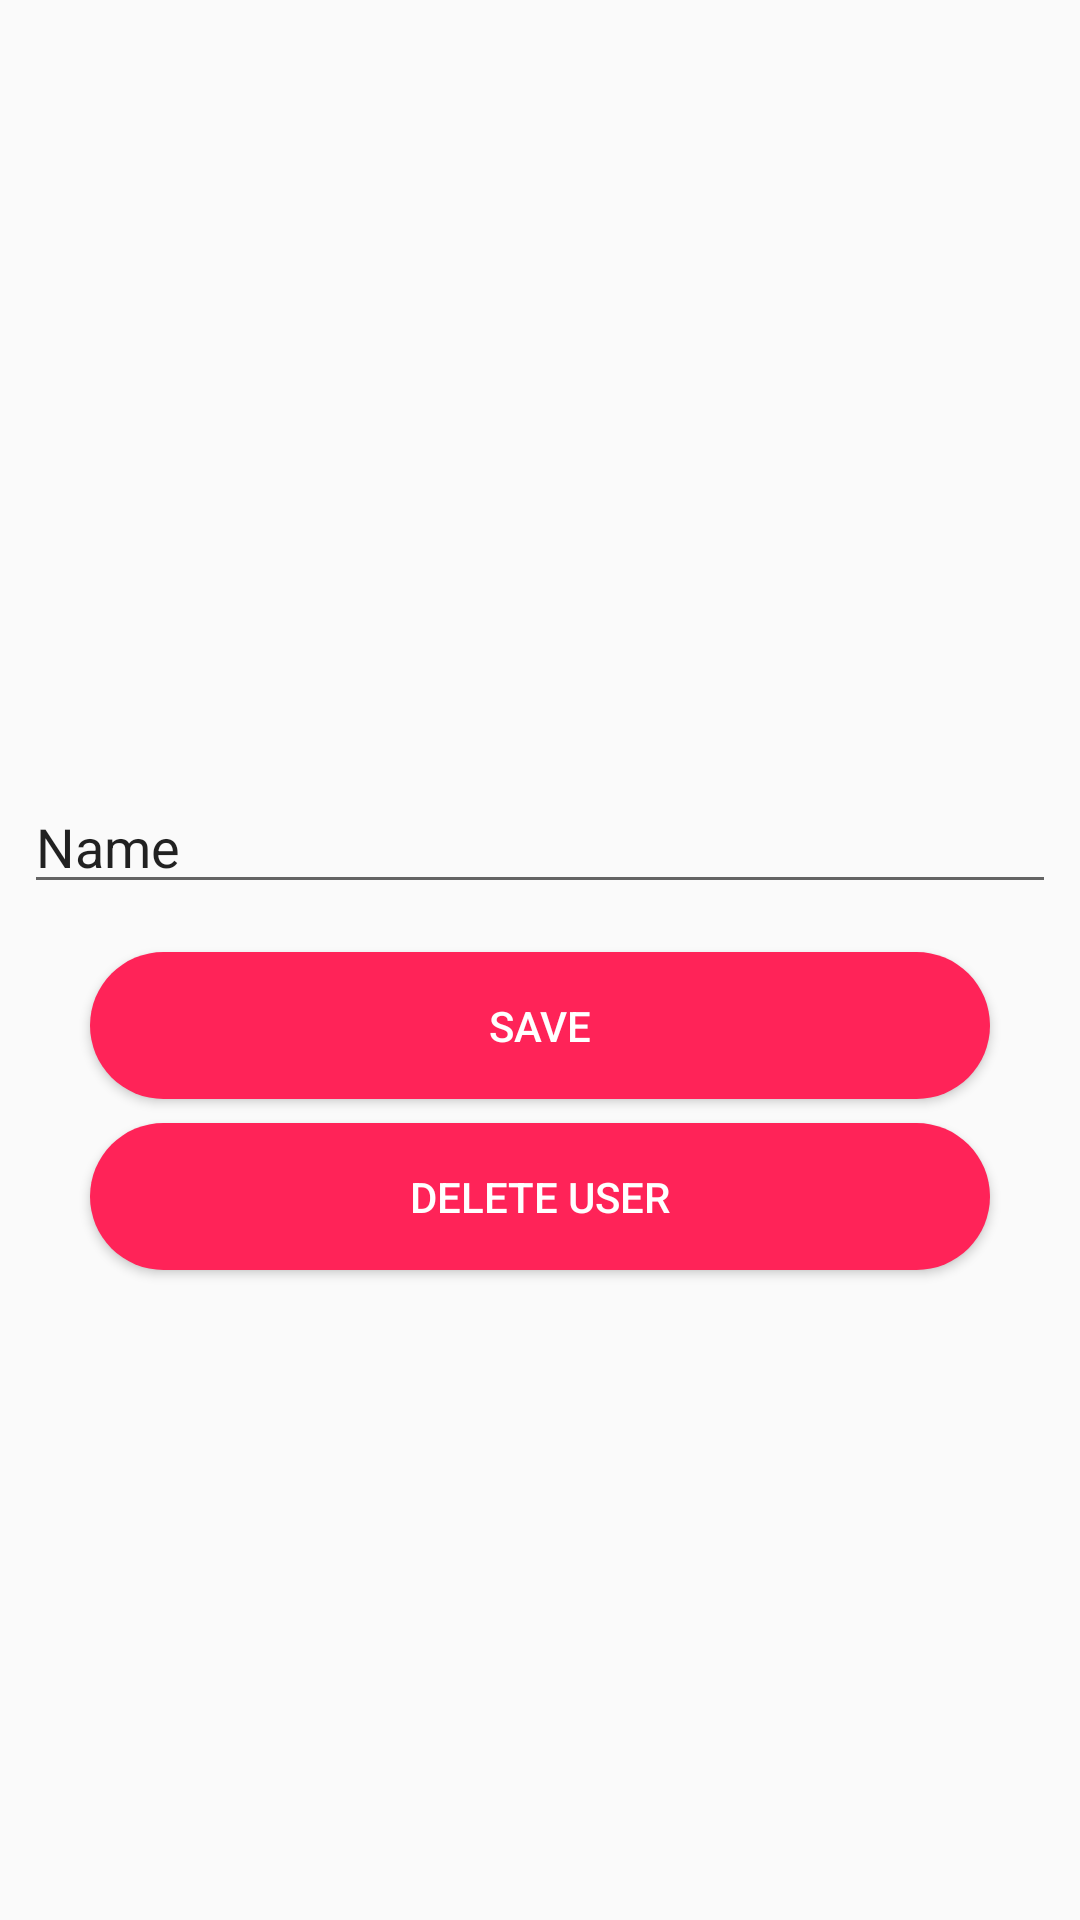

Write the Android layout XML for this screen, with the resource values it uses.
<!-- AndroidManifest.xml: application theme AppTheme -->
<!-- res/layout/activity_edit_user.xml -->
<?xml version="1.0" encoding="utf-8"?>

<android.support.constraint.ConstraintLayout xmlns:android="http://schemas.android.com/apk/res/android"
    xmlns:app="http://schemas.android.com/apk/res-auto"
    xmlns:tools="http://schemas.android.com/tools"
    android:layout_width="match_parent"
    android:layout_height="match_parent"
    tools:context="com.example.vi5h.cinemanow.EditUserActivity">

    <Button
        android:id="@+id/btnSave"
        android:layout_width="300dp"
        android:layout_height="wrap_content"
        android:layout_marginEnd="8dp"
        android:layout_marginStart="8dp"
        android:layout_marginTop="16dp"
        android:text="@string/save"
        android:textColor="@color/white"
        android:background="@drawable/custombutton"
        app:layout_constraintEnd_toEndOf="parent"
        app:layout_constraintStart_toStartOf="parent"
        app:layout_constraintTop_toBottomOf="@+id/editName"
        tools:text="Save" />

    <Button
        android:id="@+id/btnDelete"
        android:layout_width="300dp"
        android:layout_height="wrap_content"
        android:layout_marginEnd="8dp"
        android:layout_marginStart="8dp"
        android:layout_marginTop="8dp"
        android:textColor="@color/white"
        android:text="@string/delete_user"
        app:layout_constraintEnd_toEndOf="parent"

        app:layout_constraintStart_toStartOf="parent"
        android:background="@drawable/custombutton"
        app:layout_constraintTop_toBottomOf="@+id/btnSave" />

    <EditText
        android:id="@+id/editName"
        android:layout_width="0dp"
        android:layout_height="wrap_content"
        android:layout_marginEnd="8dp"
        android:layout_marginStart="8dp"
        android:layout_marginTop="260dp"
        android:ems="10"
        android:inputType="textPersonName"
        android:text="@string/name"
        app:layout_constraintEnd_toEndOf="parent"
        app:layout_constraintHorizontal_bias="0.434"
        app:layout_constraintStart_toStartOf="parent"
        app:layout_constraintTop_toTopOf="parent" />
</android.support.constraint.ConstraintLayout>
<!-- resources referenced by this layout -->
<resources>
  <color name="white">#ffffff</color>
  <!-- drawable custombutton (drawable) -->
  <?xml version="1.0" encoding="utf-8"?>
  
  <shape xmlns:android="http://schemas.android.com/apk/res/android">
  
  <solid android:color="#FF2358"/>
  
      <corners android:radius="25dp" />
      <padding android:bottom="15dp"
          android:left="15dp"
          android:right="15dp"
          android:top="15dp"/>
  </shape>
  <string name="delete_user">Delete User</string>
  <string name="name">Name</string>
  <string name="save">Save</string>
  <style name="AppTheme" parent="Theme.AppCompat.Light.NoActionBar">
  
          
          <item name="colorPrimary">@color/colorPrimary</item>
          <item name="colorPrimaryDark">@color/colorAccent</item>
          <item name="colorAccent">@color/colorAccent</item>
      </style>
  <color name="colorPrimary">#1d2671</color>
  <color name="colorAccent">#ff2358</color>
</resources>
